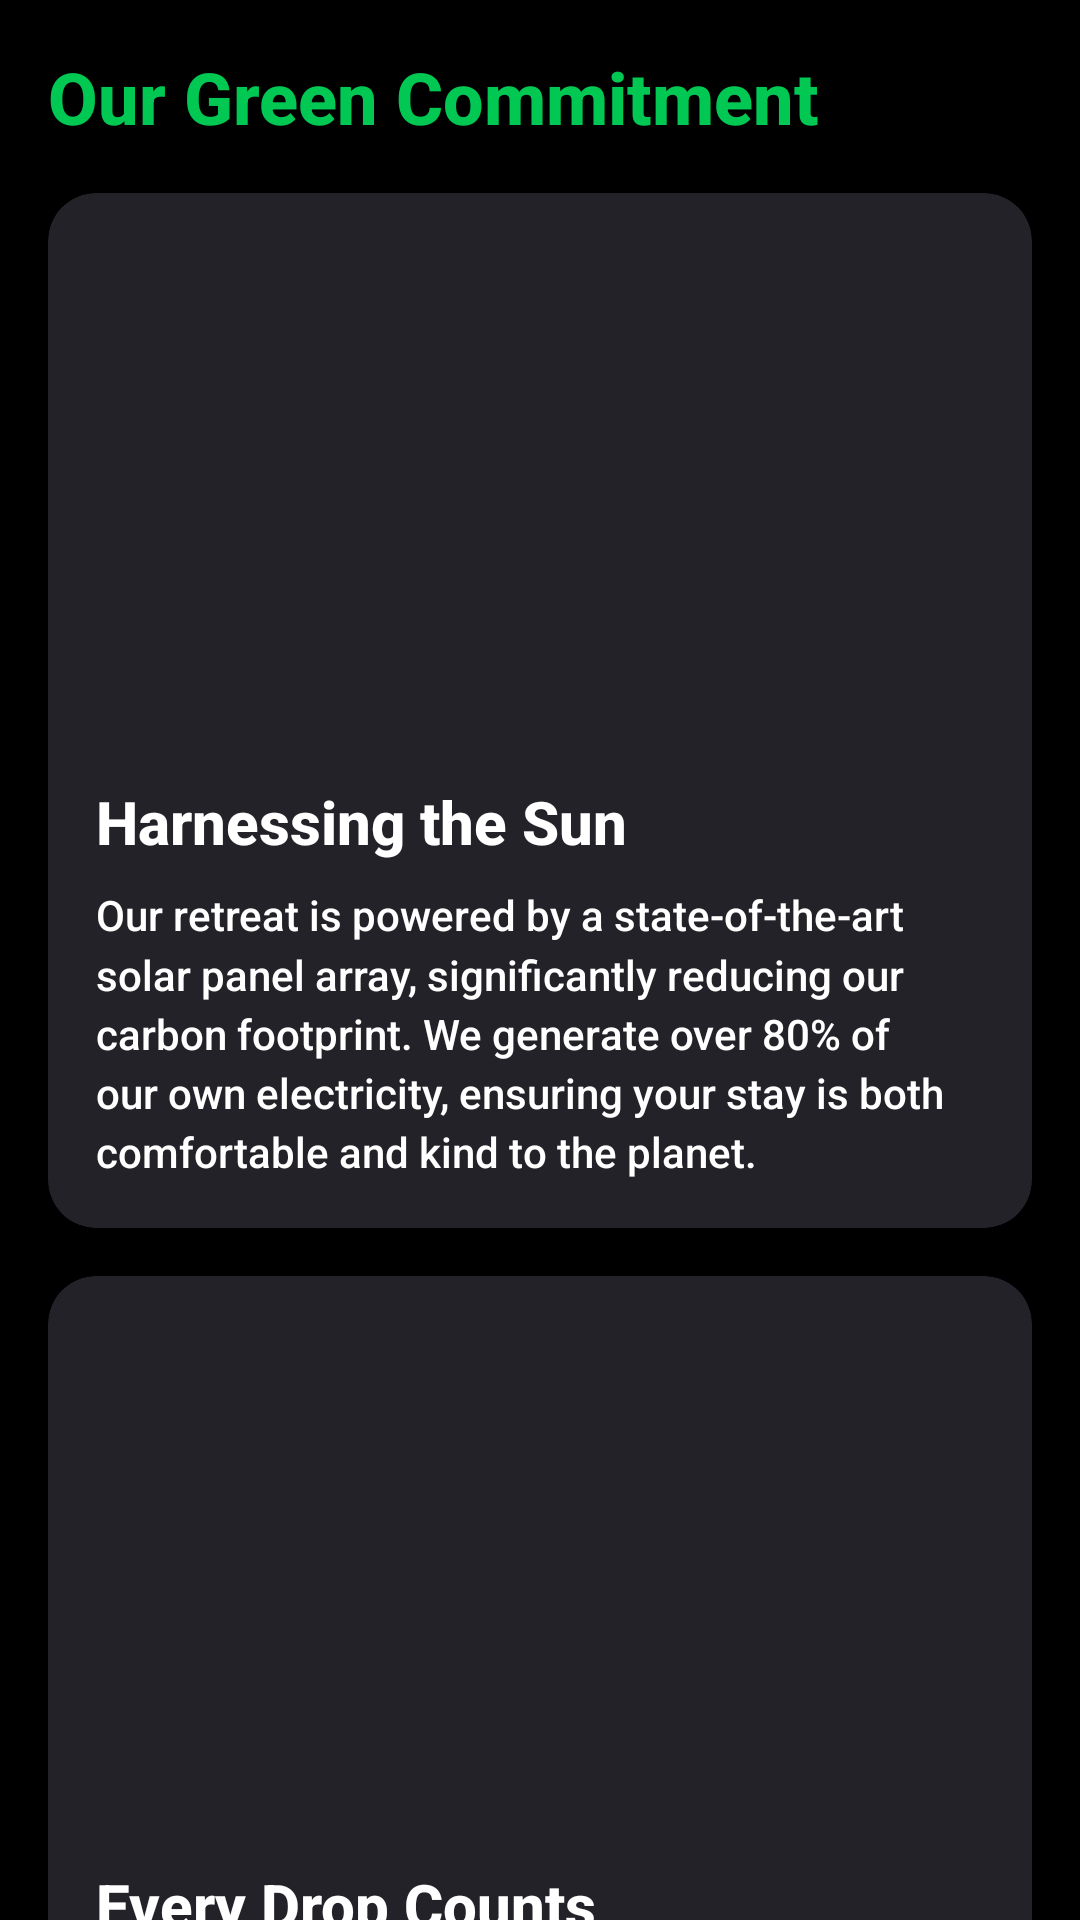

Layout XML and referenced resources for this Android screen:
<!-- AndroidManifest.xml: application theme Theme.EcoStayRetreat -->
<!-- res/layout/screen_eco_info.xml -->
<?xml version="1.0" encoding="utf-8"?>
<androidx.core.widget.NestedScrollView xmlns:android="http://schemas.android.com/apk/res/android"
    xmlns:app="http://schemas.android.com/apk/res-auto"
    xmlns:tools="http://schemas.android.com/tools"
    android:layout_width="match_parent"
    android:layout_height="match_parent"
    android:background="@color/colorBackground"
    tools:context=".screens.EcoInfoScreen">

    <LinearLayout
        android:layout_width="match_parent"
        android:layout_height="wrap_content"
        android:orientation="vertical"
        android:padding="16dp">

        <TextView
            android:layout_width="wrap_content"
            android:layout_height="wrap_content"
            android:layout_marginBottom="16dp"
            android:text="Our Green Commitment"
            android:textColor="@color/colorPrimary"
            android:textSize="24sp"
            android:textStyle="bold" />

        <com.google.android.material.card.MaterialCardView
            style="@style/Widget.App.CardView"
            android:layout_width="match_parent"
            android:layout_height="wrap_content"
            android:layout_marginBottom="16dp">

            <LinearLayout
                android:layout_width="match_parent"
                android:layout_height="wrap_content"
                android:orientation="vertical">

                <ImageView
                    android:id="@+id/ivEcoSolar"
                    android:layout_width="match_parent"
                    android:layout_height="180dp"
                    android:scaleType="centerCrop"
                    android:contentDescription="Solar Panels"/>

                <TextView
                    android:layout_width="wrap_content"
                    android:layout_height="wrap_content"
                    android:paddingHorizontal="16dp"
                    android:paddingTop="16dp"
                    android:text="Harnessing the Sun"
                    android:textColor="@color/colorOnSurface"
                    android:textSize="20sp"
                    android:textStyle="bold" />

                <TextView
                    android:layout_width="wrap_content"
                    android:layout_height="wrap_content"
                    android:paddingHorizontal="16dp"
                    android:paddingBottom="16dp"
                    android:paddingTop="8dp"
                    android:text="Our retreat is powered by a state-of-the-art solar panel array, significantly reducing our carbon footprint. We generate over 80% of our own electricity, ensuring your stay is both comfortable and kind to the planet."
                    android:textColor="@color/colorOnSurface"
                    android:lineSpacingMultiplier="1.2"/>
            </LinearLayout>
        </com.google.android.material.card.MaterialCardView>

        <com.google.android.material.card.MaterialCardView
            style="@style/Widget.App.CardView"
            android:layout_width="match_parent"
            android:layout_height="wrap_content"
            android:layout_marginBottom="16dp">

            <LinearLayout
                android:layout_width="match_parent"
                android:layout_height="wrap_content"
                android:orientation="vertical">

                <ImageView
                    android:id="@+id/ivEcoWater"
                    android:layout_width="match_parent"
                    android:layout_height="180dp"
                    android:scaleType="centerCrop"
                    android:contentDescription="Water Conservation"/>

                <TextView
                    android:layout_width="wrap_content"
                    android:layout_height="wrap_content"
                    android:paddingHorizontal="16dp"
                    android:paddingTop="16dp"
                    android:text="Every Drop Counts"
                    android:textColor="@color/colorOnSurface"
                    android:textSize="20sp"
                    android:textStyle="bold" />

                <TextView
                    android:layout_width="wrap_content"
                    android:layout_height="wrap_content"
                    android:paddingHorizontal="16dp"
                    android:paddingBottom="16dp"
                    android:paddingTop="8dp"
                    android:text="We've implemented a comprehensive rainwater harvesting and greywater recycling system. This allows us to sustainably manage our water resources for irrigating our organic gardens."
                    android:textColor="@color/colorOnSurface"
                    android:lineSpacingMultiplier="1.2"/>
            </LinearLayout>
        </com.google.android.material.card.MaterialCardView>

        <com.google.android.material.card.MaterialCardView
            style="@style/Widget.App.CardView"
            android:layout_width="match_parent"
            android:layout_height="wrap_content"
            android:layout_marginBottom="16dp">

            <LinearLayout
                android:layout_width="match_parent"
                android:layout_height="wrap_content"
                android:orientation="vertical">

                <ImageView
                    android:id="@+id/ivEcoFarm"
                    android:layout_width="match_parent"
                    android:layout_height="180dp"
                    android:scaleType="centerCrop"
                    android:contentDescription="Organic Farm"/>

                <TextView
                    android:layout_width="wrap_content"
                    android:layout_height="wrap_content"
                    android:paddingHorizontal="16dp"
                    android:paddingTop="16dp"
                    android:text="Fresh &amp; Local Dining"
                    android:textColor="@color/colorOnSurface"
                    android:textSize="20sp"
                    android:textStyle="bold" />

                <TextView
                    android:layout_width="wrap_content"
                    android:layout_height="wrap_content"
                    android:paddingHorizontal="16dp"
                    android:paddingBottom="16dp"
                    android:paddingTop="8dp"
                    android:text="Enjoy delicious meals made from ingredients grown right here in our organic gardens. Our farm-to-table approach eliminates food miles, reduces waste, and supports local biodiversity."
                    android:textColor="@color/colorOnSurface"
                    android:lineSpacingMultiplier="1.2"/>
            </LinearLayout>
        </com.google.android.material.card.MaterialCardView>

        <com.google.android.material.card.MaterialCardView
            style="@style/Widget.App.CardView"
            android:layout_width="match_parent"
            android:layout_height="wrap_content"
            android:layout_marginBottom="16dp">

            <LinearLayout
                android:layout_width="match_parent"
                android:layout_height="wrap_content"
                android:orientation="vertical">

                <ImageView
                    android:id="@+id/ivEcoFact"
                    android:layout_width="match_parent"
                    android:layout_height="180dp"
                    android:scaleType="centerCrop"
                    android:contentDescription="Sustainability Fact"/>

                <TextView
                    android:layout_width="wrap_content"
                    android:layout_height="wrap_content"
                    android:paddingHorizontal="16dp"
                    android:paddingTop="16dp"
                    android:text="Did You Know?"
                    android:textColor="@color/colorOnSurface"
                    android:textSize="20sp"
                    android:textStyle="bold" />

                <TextView
                    android:layout_width="wrap_content"
                    android:layout_height="wrap_content"
                    android:paddingHorizontal="16dp"
                    android:paddingBottom="16dp"
                    android:paddingTop="8dp"
                    android:text="Switching to a reusable water bottle can save an average of 156 plastic bottles annually. At EcoStay, we provide filtered water stations to help you stay hydrated sustainably."
                    android:textColor="@color/colorOnSurface"
                    android:lineSpacingMultiplier="1.2"/>
            </LinearLayout>
        </com.google.android.material.card.MaterialCardView>

    </LinearLayout>
</androidx.core.widget.NestedScrollView>
<!-- resources referenced by this layout -->
<resources>
  <color name="colorBackground">#000000</color>
  <color name="colorOnSurface">#FFFFFF</color>
  <color name="colorPrimary">#00C853</color>
  <style name="Widget.App.CardView" parent="Widget.Material3.CardView.Elevated">
          <item name="cardBackgroundColor">@color/colorSurface</item>
          <item name="cardCornerRadius">16dp</item>
          <item name="cardElevation">4dp</item>
      </style>
  <style name="Theme.EcoStayRetreat" parent="Theme.Material3.Dark">
          <item name="android:colorBackground">@color/colorBackground</item>
          <item name="colorSurface">@color/colorSurface</item>
          <item name="colorOnSurface">@color/colorOnSurface</item>
          <item name="android:statusBarColor">@color/colorBackground</item>
          <item name="android:fontFamily">sans-serif-medium</item>
  
          <item name="textInputStyle">@style/Widget.App.TextInputLayout</item>
          <item name="materialCardViewStyle">@style/Widget.App.CardView</item>
          <item name="materialButtonStyle">@style/Widget.App.Button</item>
  
      </style>
  <color name="colorSurface">#121212</color>
  <style name="Widget.App.TextInputLayout" parent="Widget.Material3.TextInputLayout.OutlinedBox">
          <item name="boxStrokeColor">@color/colorPrimary</item>
          <item name="hintTextColor">@color/colorPrimary</item>
          <item name="android:textColorHint">@color/colorOnSurface</item>
          <item name="boxCornerRadiusTopStart">16dp</item>
          <item name="boxCornerRadiusTopEnd">16dp</item>
          <item name="boxCornerRadiusBottomStart">16dp</item>
          <item name="boxCornerRadiusBottomEnd">16dp</item>
      </style>
  <style name="Widget.App.Button" parent="Widget.Material3.Button">
          <item name="android:background">@drawable/bg_button_green</item>
          <item name="backgroundTint">@color/colorPrimary</item>
          <item name="android:textColor">@color/colorOnPrimary</item>
          <item name="cornerRadius">16dp</item>
      </style>
  <color name="colorOnPrimary">#FFFFFF</color>
</resources>
